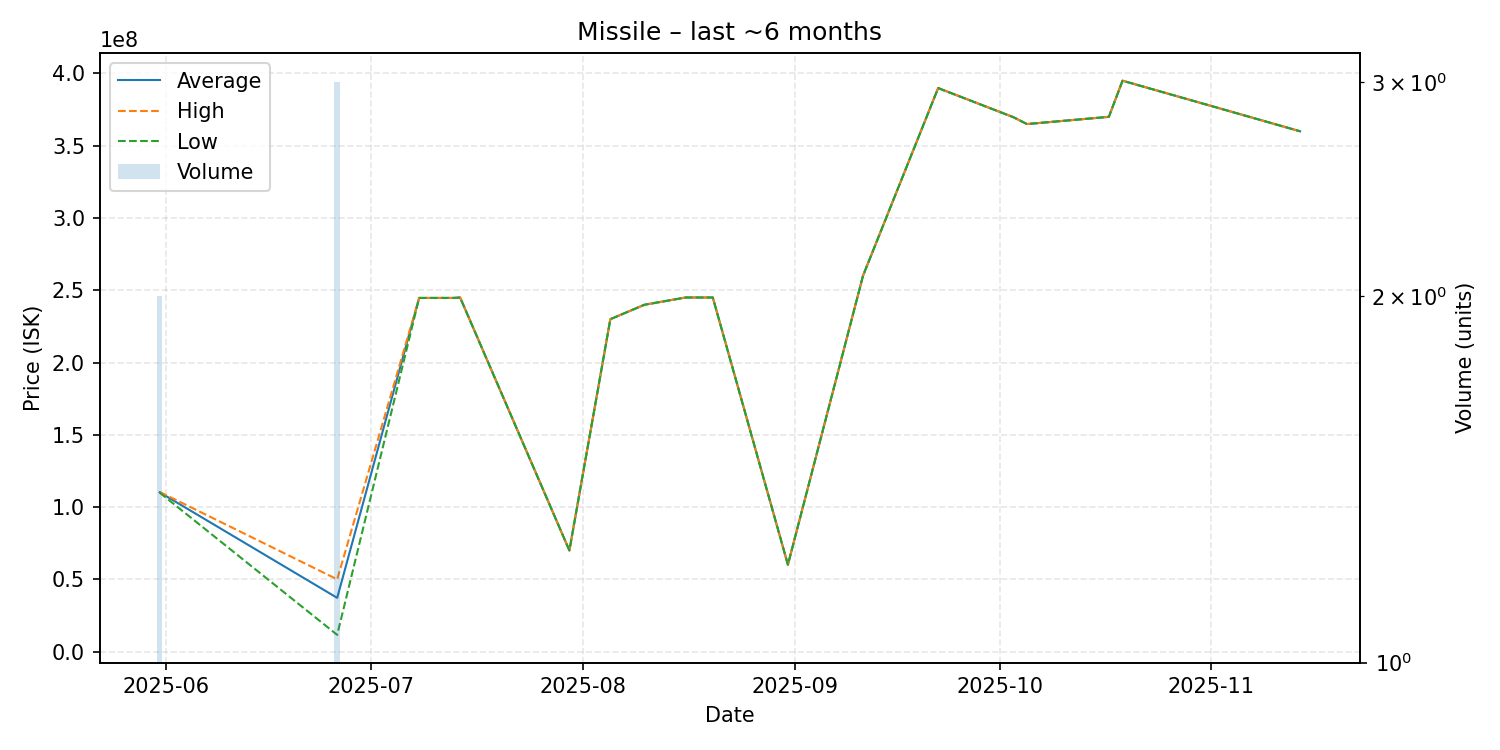

The data file committed next to this chart (first rows):
date, average, highest, lowest, order_count, volume
2025-05-31, 110250000, 110500000, 110000000, 2, 2
2025-06-26, 37193333, 50000000, 11580000, 2, 3
2025-07-08, 244700000, 244700000, 244700000, 1, 1
2025-07-13, 244700000, 244700000, 244700000, 1, 1
2025-07-14, 245000000, 245000000, 245000000, 1, 1
2025-07-30, 70000000, 70000000, 70000000, 1, 1
2025-08-05, 230000000, 230000000, 230000000, 1, 1
2025-08-10, 240000000, 240000000, 240000000, 1, 1
2025-08-16, 245000000, 245000000, 245000000, 1, 1
2025-08-19, 245000000, 245000000, 245000000, 1, 1
2025-08-20, 245000000, 245000000, 245000000, 1, 1
2025-08-31, 60130000, 60130000, 60130000, 1, 1
2025-09-11, 260100000, 260100000, 260100000, 1, 1
2025-09-22, 389900000, 389900000, 389900000, 1, 1
2025-10-03, 369800000, 369800000, 369800000, 1, 1
2025-10-05, 365000000, 365000000, 365000000, 1, 1
2025-10-17, 370000000, 370000000, 370000000, 1, 1
2025-10-19, 395000000, 395000000, 395000000, 1, 1
2025-11-14, 360000000, 360000000, 360000000, 1, 1
